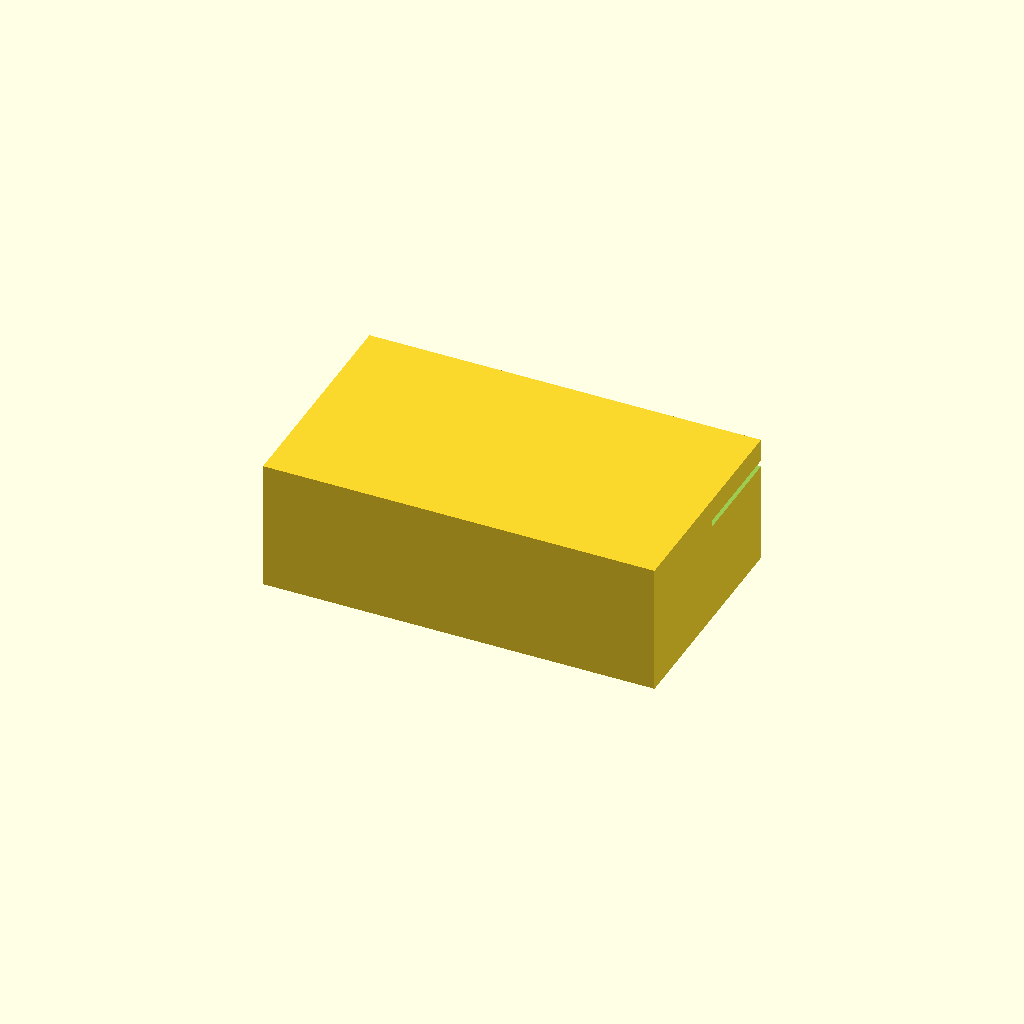
Cell 1 — every parameter at its default value.
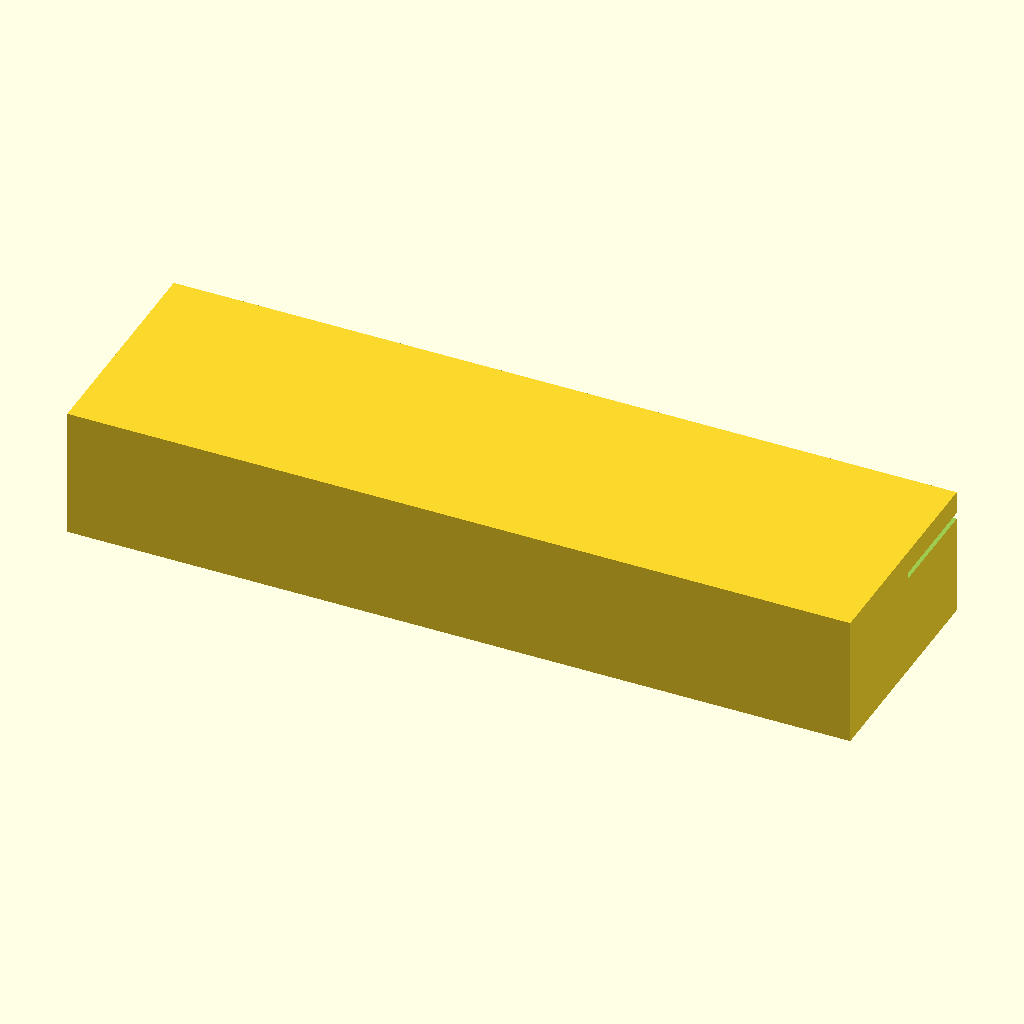
Cell 2: the same model with outer_X = 240.
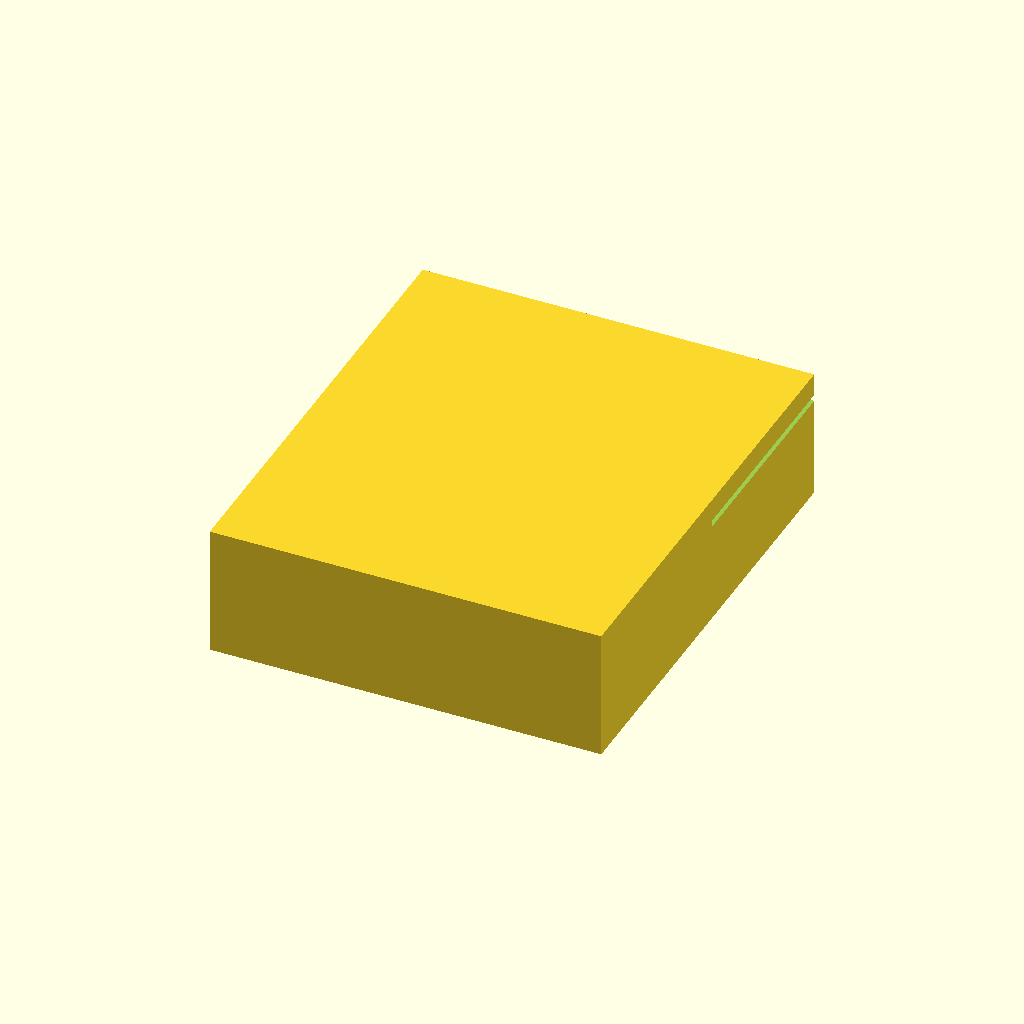
Cell 3 — outer_Y set to 140, the other parameters unchanged.
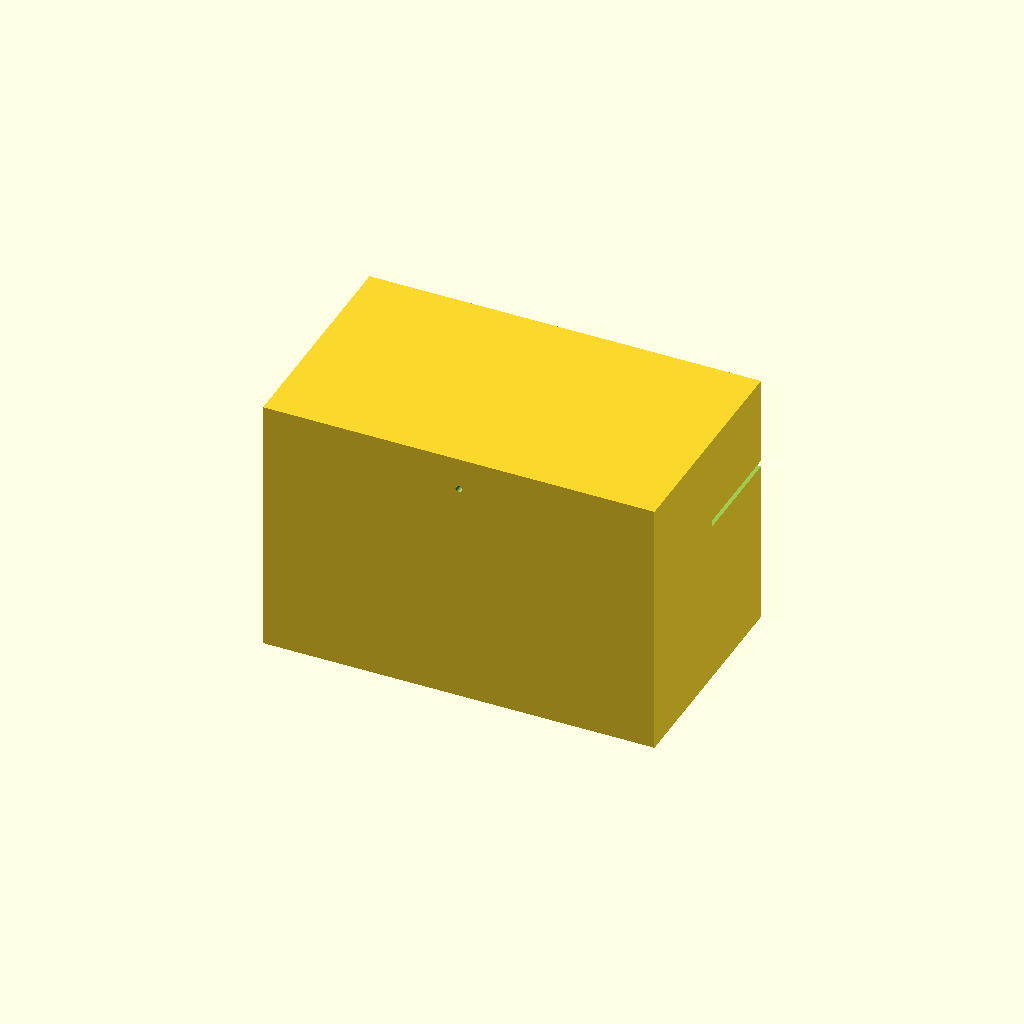
Cell 4 — outer_Z set to 80, the other parameters unchanged.
All cells are drawn from one camera (rotation 55°, 0°, 25°, orthographic, colour scheme Cornfield), so only the parameter changes between them.
Source of the model, bench/results/think-tiiny/code/tiiny_deepreinforce-ai_Ornith-1.0-35B/mini_gel_tank_s0_a0.scad:
// Buffer tank for mini horizontal gel-electrophoresis box
outer_X = 120;          // Outer length (X)
outer_Y = 70;           // Outer width (Y)
outer_Z = 40;           // Outer height (Z)
wall_thick = 3;         // Wall thickness
floor_thick = 3;        // Floor thickness
platform_X = 60;        // Platform length in X
platform_top_z = 13;    // Platform top Z position
platform_thick = 2;     // Platform thickness
hole_dia = 2;           // Electrode wire hole diameter
hole_z = 30;            // Electrode wire hole Z position

inner_X = outer_X - 2 * wall_thick;
inner_Y = outer_Y - 2 * wall_thick;
inner_Z = outer_Z - floor_thick;
platform_Y = inner_Y;

platform_start_x = (inner_X - platform_X) / 2;
platform_start_y = wall_thick;
platform_start_z = platform_top_z - platform_thick;

difference() {
    // Outer shape (centered on origin)
    cube([outer_X, outer_Y, outer_Z], center=true);
    
    // Inner cavity (centered on origin)
    cube([inner_X, inner_Y, inner_Z + 0.01], center=true);
    
    // Platform
    translate([platform_start_x, platform_start_y, platform_start_z]) {
        cube([platform_X, platform_Y, platform_thick]);
    }
    
    // Electrode wire holes
    translate([0, 0, hole_z]) {
        rotate([90, 0, 0]) {
            cylinder(d = hole_dia, h = outer_X + 1, $fn = 64);
        }
    }
}
Customizer parameters (derived from the source; name, type, default, range or options):
outer_X: number, default 120
outer_Y: number, default 70
outer_Z: number, default 40
wall_thick: number, default 3
floor_thick: number, default 3
platform_X: number, default 60
platform_top_z: number, default 13
platform_thick: number, default 2
hole_dia: number, default 2
hole_z: number, default 30
